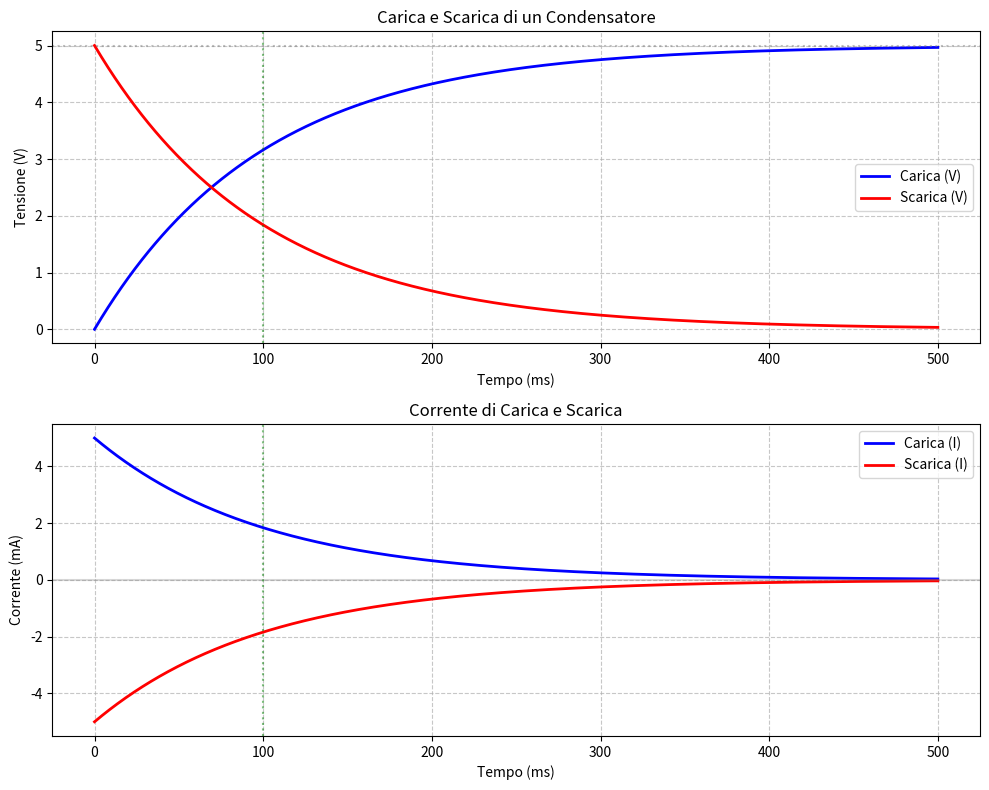

Generate this figure with matplotlib: (Note: this script raises an exception after producing the figure.)
import matplotlib.pyplot as plt
import numpy as np

# Dati per il grafico: Carica e scarica di un condensatore
R = 1000  # Resistenza di 1kΩ
C = 100e-6  # Condensatore di 100μF
V_source = 5  # Tensione di alimentazione 5V
tau = R * C  # Costante di tempo

# Tempo da 0 a 5τ (quasi completa carica/scarica)
t = np.linspace(0, 5 * tau, 1000)

# Carica del condensatore (tensione che cresce esponenzialmente)
V_charge = V_source * (1 - np.exp(-t / tau))

# Scarica del condensatore (tensione che decade esponenzialmente)
V_discharge = V_source * np.exp(-t / tau)

# Corrente di carica (decresce esponenzialmente)
I_charge = (V_source / R) * np.exp(-t / tau)

# Corrente di scarica (negativa, decade in valore assoluto)
I_discharge = -(V_source / R) * np.exp(-t / tau)

# Crea il grafico con due subplot
fig, (ax1, ax2) = plt.subplots(2, 1, figsize=(10, 8))

# Grafico 1: Tensione
ax1.plot(t * 1000, V_charge, label='Carica (V)', color='blue', linewidth=2)
ax1.plot(t * 1000, V_discharge, label='Scarica (V)', color='red', linewidth=2)
ax1.set_xlabel('Tempo (ms)')
ax1.set_ylabel('Tensione (V)')
ax1.set_title('Carica e Scarica di un Condensatore')
ax1.grid(True, linestyle='--', alpha=0.7)
ax1.legend()
ax1.axhline(y=V_source, color='gray', linestyle=':', alpha=0.5, label=f'V_source = {V_source}V')
ax1.axvline(x=tau * 1000, color='green', linestyle=':', alpha=0.5, label=f'τ = {tau*1000:.1f}ms')

# Grafico 2: Corrente
ax2.plot(t * 1000, I_charge * 1000, label='Carica (I)', color='blue', linewidth=2)
ax2.plot(t * 1000, I_discharge * 1000, label='Scarica (I)', color='red', linewidth=2)
ax2.set_xlabel('Tempo (ms)')
ax2.set_ylabel('Corrente (mA)')
ax2.set_title('Corrente di Carica e Scarica')
ax2.grid(True, linestyle='--', alpha=0.7)
ax2.legend()
ax2.axhline(y=0, color='gray', linestyle='-', alpha=0.3)
ax2.axvline(x=tau * 1000, color='green', linestyle=':', alpha=0.5, label=f'τ = {tau*1000:.1f}ms')

plt.tight_layout()

# Salva l'immagine
plt.savefig('/Users/<user>/Documents/GitHub/giangio/esame-radioamatori/images/grafico_condensatore_carica.png', dpi=150)
print("Grafico salvato in images/grafico_condensatore_carica.png")